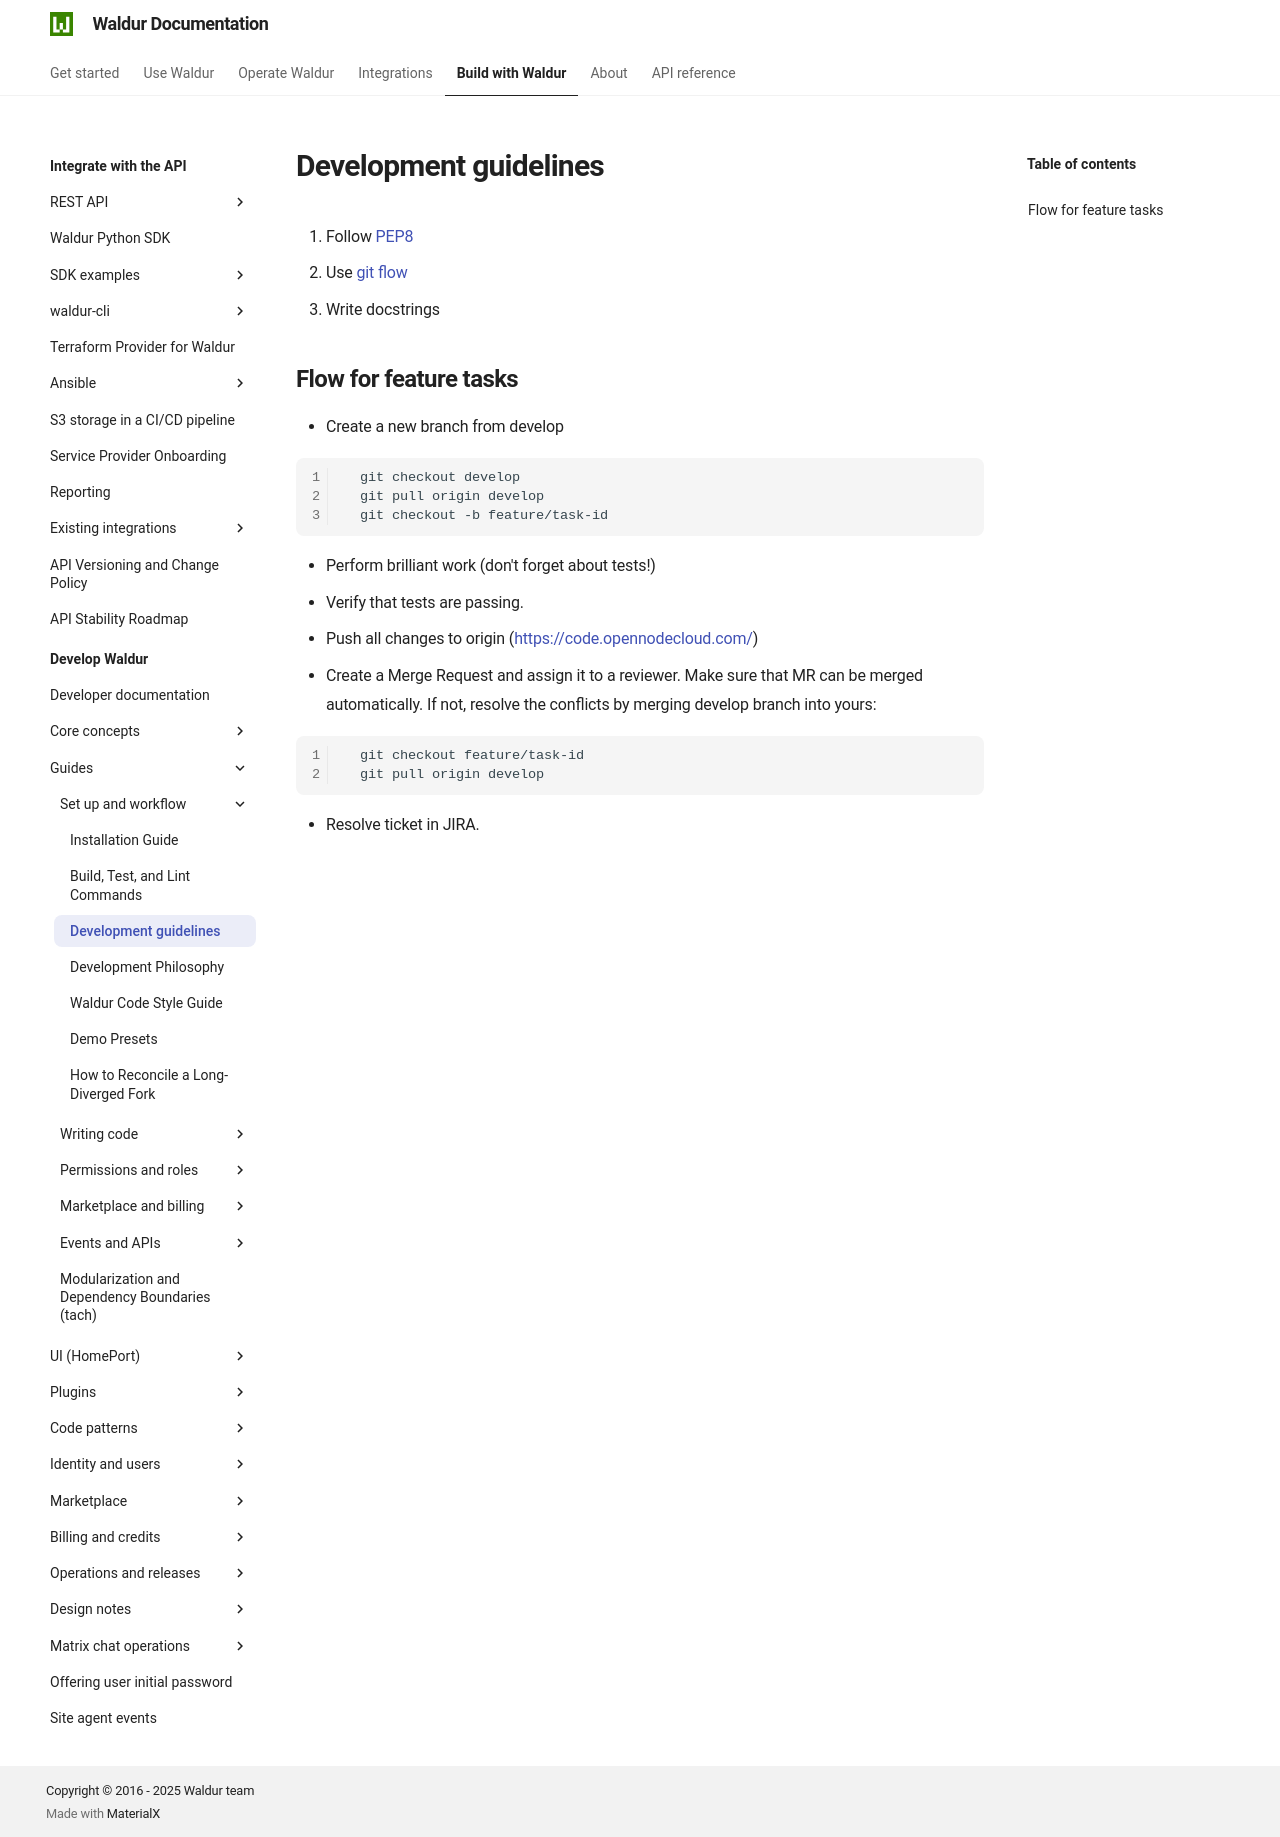

repository: waldur/waldur-docs · page: latest/developer-guide/guides/workflow/index.html · generator: mkdocs

# Development guidelines

<!-- EXTERNAL DOCUMENT
Source: https://code.opennodecloud.com/waldur/waldur-mastermind.git
Branch: develop
Remote Path: docs//guides/workflow.md
Local Path: docs/developer-guide
Last Sync: 2025-11-29T09:34:02.337340

WARNING: This file is automatically synchronized from the source repository.
DO NOT EDIT this file directly. Changes will be overwritten.
Edit the source at: https://code.opennodecloud.com/waldur/waldur-mastermind.git/-/tree/develop/docs//guides/workflow.md
-->


1. Follow [PEP8](https://python.org/dev/peps/pep-0008/)
2. Use [git flow](https://github.com/nvie/gitflow)
3. Write docstrings

## Flow for feature tasks

- Create a new branch from develop

```bash
  git checkout develop
  git pull origin develop
  git checkout -b feature/task-id
```

- Perform brilliant work (don't forget about tests!)
- Verify that tests are passing.
- Push all changes to origin (<https://code.opennodecloud.com/>)
- Create a Merge Request and assign it to a reviewer. Make sure that MR can be merged automatically. If not, resolve
   the conflicts by merging develop branch into yours:

```bash
  git checkout feature/task-id
  git pull origin develop
```

- Resolve ticket in JIRA.
